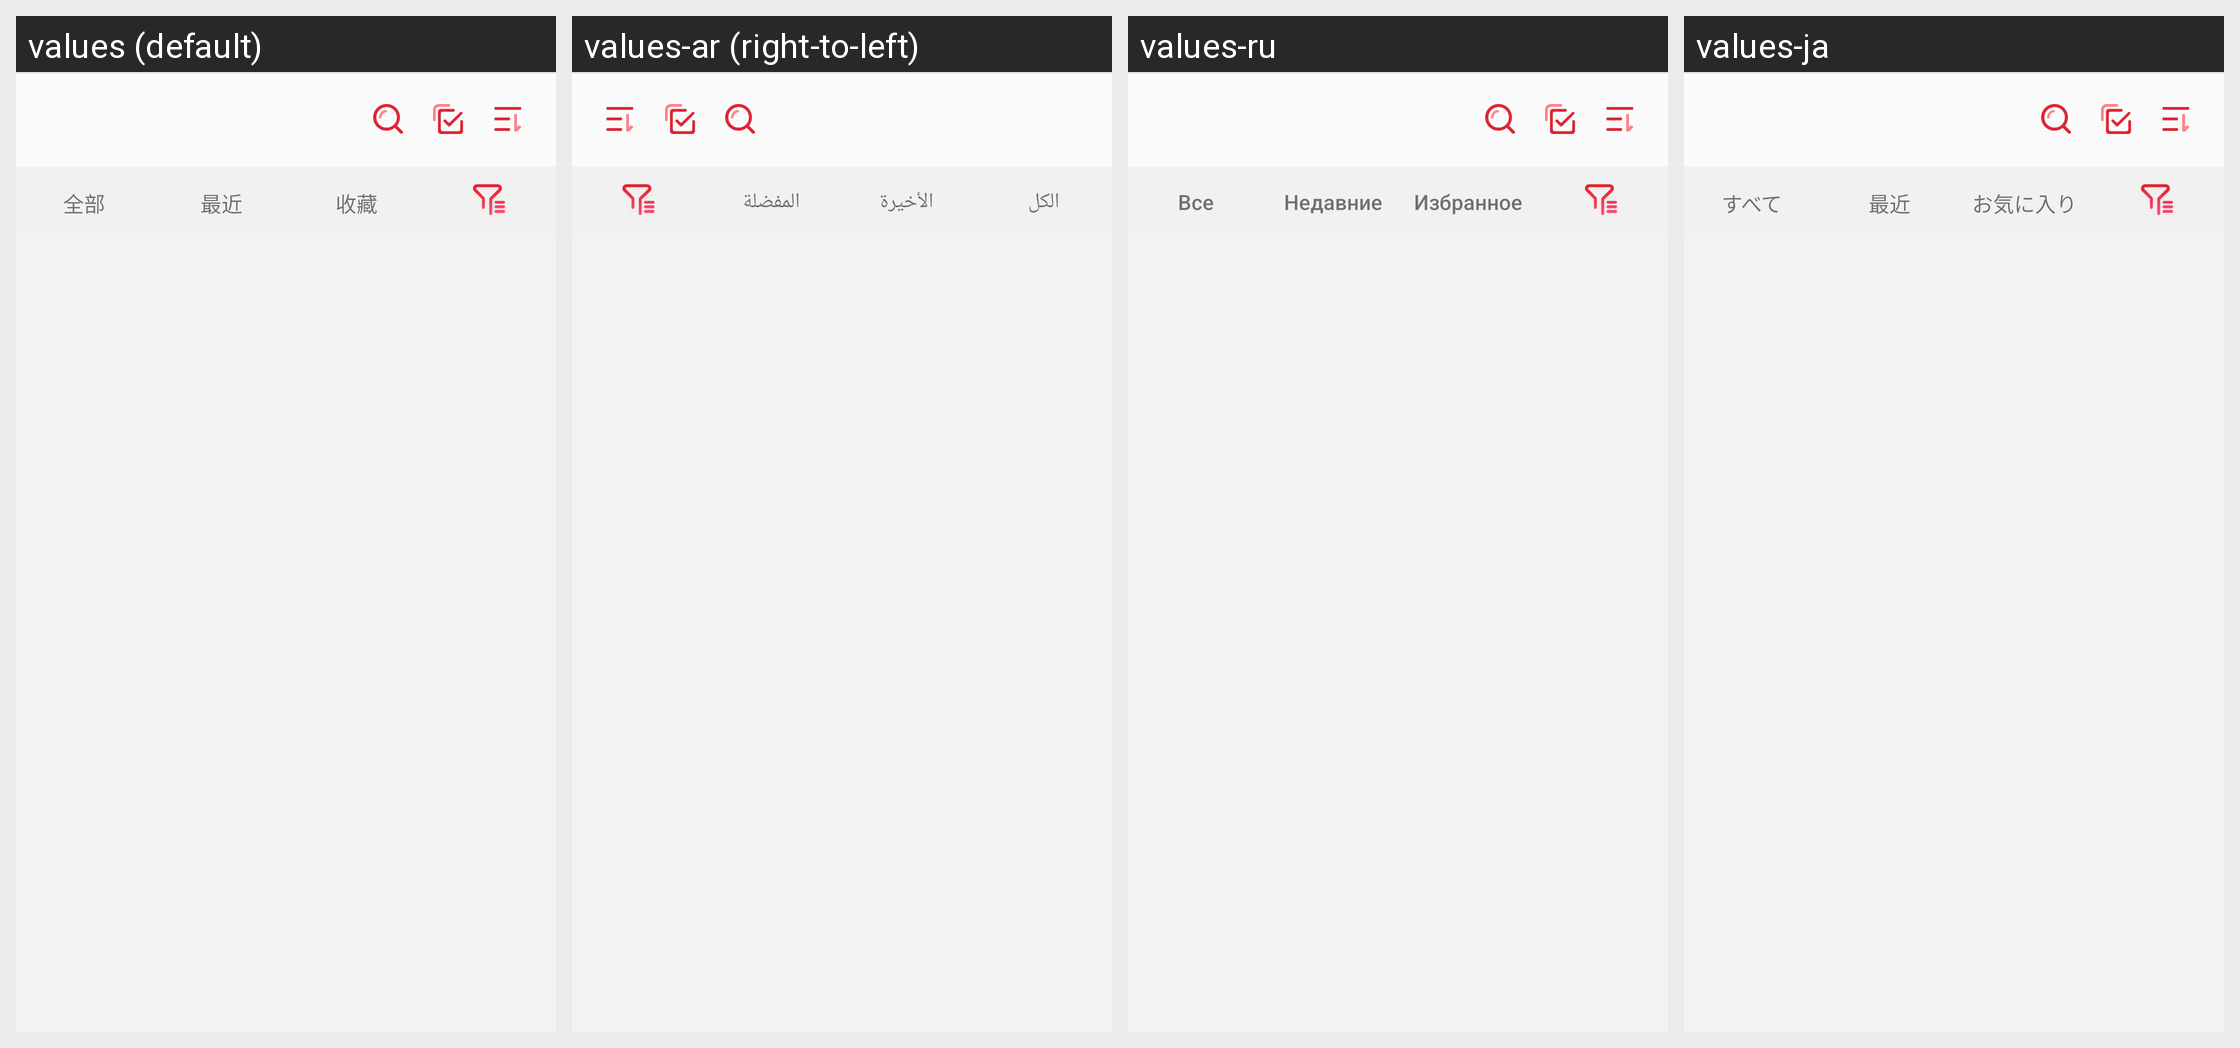

The same Android screen rendered under several of its app's locales, left to right. List the strings drawn on it with the default value and each locale's translation.
Android screen res/layout/fragment_files.xml rendered under 4 locales, left to right: values (default), values-ar (right-to-left), values-ru, values-ja. Device: Nexus 5 (rendered at 1080×1920; each locale shown at half size, 540×960, under a caption strip naming it); theme Theme.PdfReader.
Other locales in the repository, not shown: values-de, values-en, values-es, values-fr, values-ko, values-ms, values-pt, values-zh-rTW.
Strings drawn on this screen, with the default value and each locale's value (text and hints the layout hard-codes, and strings that could not be matched under every locale, appear in the picture but are not listed):

files_tab_all
  values: 全部
  values-ar: الكل
  values-ru: Все
  values-ja: すべて

files_tab_recent
  values: 最近
  values-ar: الأخيرة
  values-ru: Недавние
  values-ja: 最近

files_tab_favorites
  values: 收藏
  values-ar: المفضلة
  values-ru: Избранное
  values-ja: お気に入り
